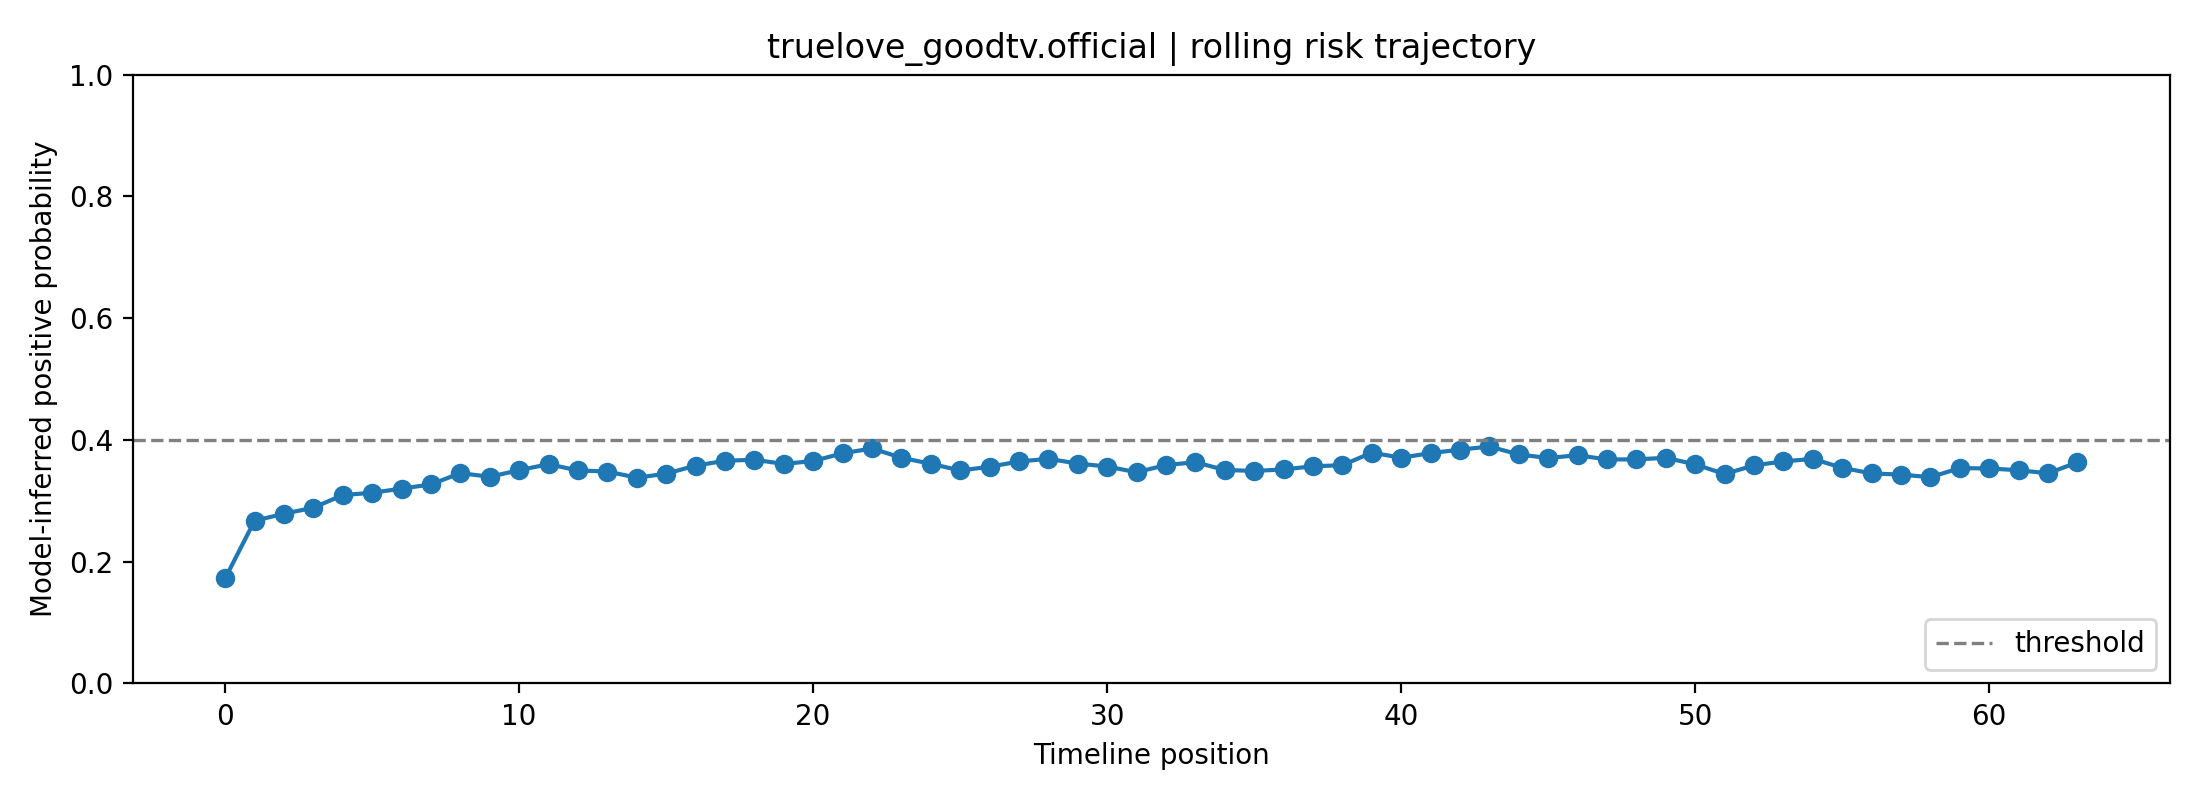

The file beside this chart, header and first rows:
fold, user_id, label, position, risk_prob, raw_prob, logit, n_posts_used, mode
4, truelove_goodtv.official, 0, 0, 0.1727, 0.3636, -0.5599, 1, rolling
4, truelove_goodtv.official, 0, 1, 0.2671, 0.4483, -0.2077, 2, rolling
4, truelove_goodtv.official, 0, 2, 0.2788, 0.4575, -0.1705, 3, rolling
4, truelove_goodtv.official, 0, 3, 0.2887, 0.4651, -0.1399, 4, rolling
4, truelove_goodtv.official, 0, 4, 0.3094, 0.4807, -0.07727, 5, rolling
4, truelove_goodtv.official, 0, 5, 0.3132, 0.4835, -0.06604, 6, rolling
4, truelove_goodtv.official, 0, 6, 0.32, 0.4885, -0.04615, 7, rolling
4, truelove_goodtv.official, 0, 7, 0.3269, 0.4934, -0.02629, 8, rolling
4, truelove_goodtv.official, 0, 8, 0.3455, 0.5066, 0.02642, 8, rolling
4, truelove_goodtv.official, 0, 9, 0.3395, 0.5024, 0.009417, 8, rolling
4, truelove_goodtv.official, 0, 10, 0.3503, 0.51, 0.0399, 8, rolling
4, truelove_goodtv.official, 0, 11, 0.3601, 0.5167, 0.0668, 8, rolling
4, truelove_goodtv.official, 0, 12, 0.3499, 0.5097, 0.03863, 8, rolling
4, truelove_goodtv.official, 0, 13, 0.3481, 0.5084, 0.03375, 8, rolling
4, truelove_goodtv.official, 0, 14, 0.338, 0.5013, 0.00519, 8, rolling
4, truelove_goodtv.official, 0, 15, 0.3445, 0.5059, 0.0237, 8, rolling
4, truelove_goodtv.official, 0, 16, 0.3578, 0.5152, 0.06063, 8, rolling
4, truelove_goodtv.official, 0, 17, 0.3657, 0.5205, 0.08215, 8, rolling
4, truelove_goodtv.official, 0, 18, 0.3675, 0.5218, 0.08712, 8, rolling
4, truelove_goodtv.official, 0, 19, 0.3605, 0.517, 0.06792, 8, rolling
4, truelove_goodtv.official, 0, 20, 0.3654, 0.5203, 0.08138, 8, rolling
4, truelove_goodtv.official, 0, 21, 0.378, 0.5288, 0.1153, 8, rolling
4, truelove_goodtv.official, 0, 22, 0.386, 0.5342, 0.1369, 8, rolling
4, truelove_goodtv.official, 0, 23, 0.3708, 0.5239, 0.09587, 8, rolling
4, truelove_goodtv.official, 0, 24, 0.3608, 0.5172, 0.06879, 8, rolling
4, truelove_goodtv.official, 0, 25, 0.3499, 0.5096, 0.03855, 8, rolling
4, truelove_goodtv.official, 0, 26, 0.3559, 0.5138, 0.05528, 8, rolling
4, truelove_goodtv.official, 0, 27, 0.3646, 0.5198, 0.07906, 8, rolling
4, truelove_goodtv.official, 0, 28, 0.369, 0.5228, 0.0911, 8, rolling
4, truelove_goodtv.official, 0, 29, 0.3612, 0.5174, 0.06978, 8, rolling
4, truelove_goodtv.official, 0, 30, 0.3563, 0.5141, 0.05643, 8, rolling
4, truelove_goodtv.official, 0, 31, 0.3469, 0.5076, 0.03029, 8, rolling
4, truelove_goodtv.official, 0, 32, 0.3588, 0.5158, 0.0632, 8, rolling
4, truelove_goodtv.official, 0, 33, 0.3633, 0.5189, 0.07567, 8, rolling
4, truelove_goodtv.official, 0, 34, 0.3507, 0.5102, 0.04079, 8, rolling
4, truelove_goodtv.official, 0, 35, 0.3491, 0.5091, 0.03639, 8, rolling
4, truelove_goodtv.official, 0, 36, 0.3515, 0.5108, 0.04313, 8, rolling
4, truelove_goodtv.official, 0, 37, 0.3567, 0.5144, 0.05756, 8, rolling
4, truelove_goodtv.official, 0, 38, 0.3585, 0.5156, 0.06239, 8, rolling
4, truelove_goodtv.official, 0, 39, 0.3791, 0.5295, 0.1183, 8, rolling
4, truelove_goodtv.official, 0, 40, 0.3708, 0.524, 0.09599, 8, rolling
4, truelove_goodtv.official, 0, 41, 0.3784, 0.5291, 0.1165, 8, rolling
4, truelove_goodtv.official, 0, 42, 0.384, 0.5328, 0.1314, 8, rolling
4, truelove_goodtv.official, 0, 43, 0.3892, 0.5363, 0.1455, 8, rolling
4, truelove_goodtv.official, 0, 44, 0.3761, 0.5276, 0.1104, 8, rolling
4, truelove_goodtv.official, 0, 45, 0.3704, 0.5237, 0.0948, 8, rolling
4, truelove_goodtv.official, 0, 46, 0.3748, 0.5267, 0.1069, 8, rolling
4, truelove_goodtv.official, 0, 47, 0.3679, 0.522, 0.08811, 8, rolling
4, truelove_goodtv.official, 0, 48, 0.3681, 0.5221, 0.08864, 8, rolling
4, truelove_goodtv.official, 0, 49, 0.3706, 0.5238, 0.09532, 8, rolling
4, truelove_goodtv.official, 0, 50, 0.3599, 0.5166, 0.06638, 8, rolling
4, truelove_goodtv.official, 0, 51, 0.3439, 0.5055, 0.02205, 8, rolling
4, truelove_goodtv.official, 0, 52, 0.3582, 0.5154, 0.06167, 8, rolling
4, truelove_goodtv.official, 0, 53, 0.3647, 0.5198, 0.07934, 8, rolling
4, truelove_goodtv.official, 0, 54, 0.3689, 0.5227, 0.09076, 8, rolling
4, truelove_goodtv.official, 0, 55, 0.3542, 0.5127, 0.05066, 8, rolling
4, truelove_goodtv.official, 0, 56, 0.345, 0.5062, 0.025, 8, rolling
4, truelove_goodtv.official, 0, 57, 0.3431, 0.5049, 0.01955, 8, rolling
4, truelove_goodtv.official, 0, 58, 0.3388, 0.5019, 0.007596, 8, rolling
4, truelove_goodtv.official, 0, 59, 0.3537, 0.5123, 0.04928, 8, rolling
... 4 more rows
